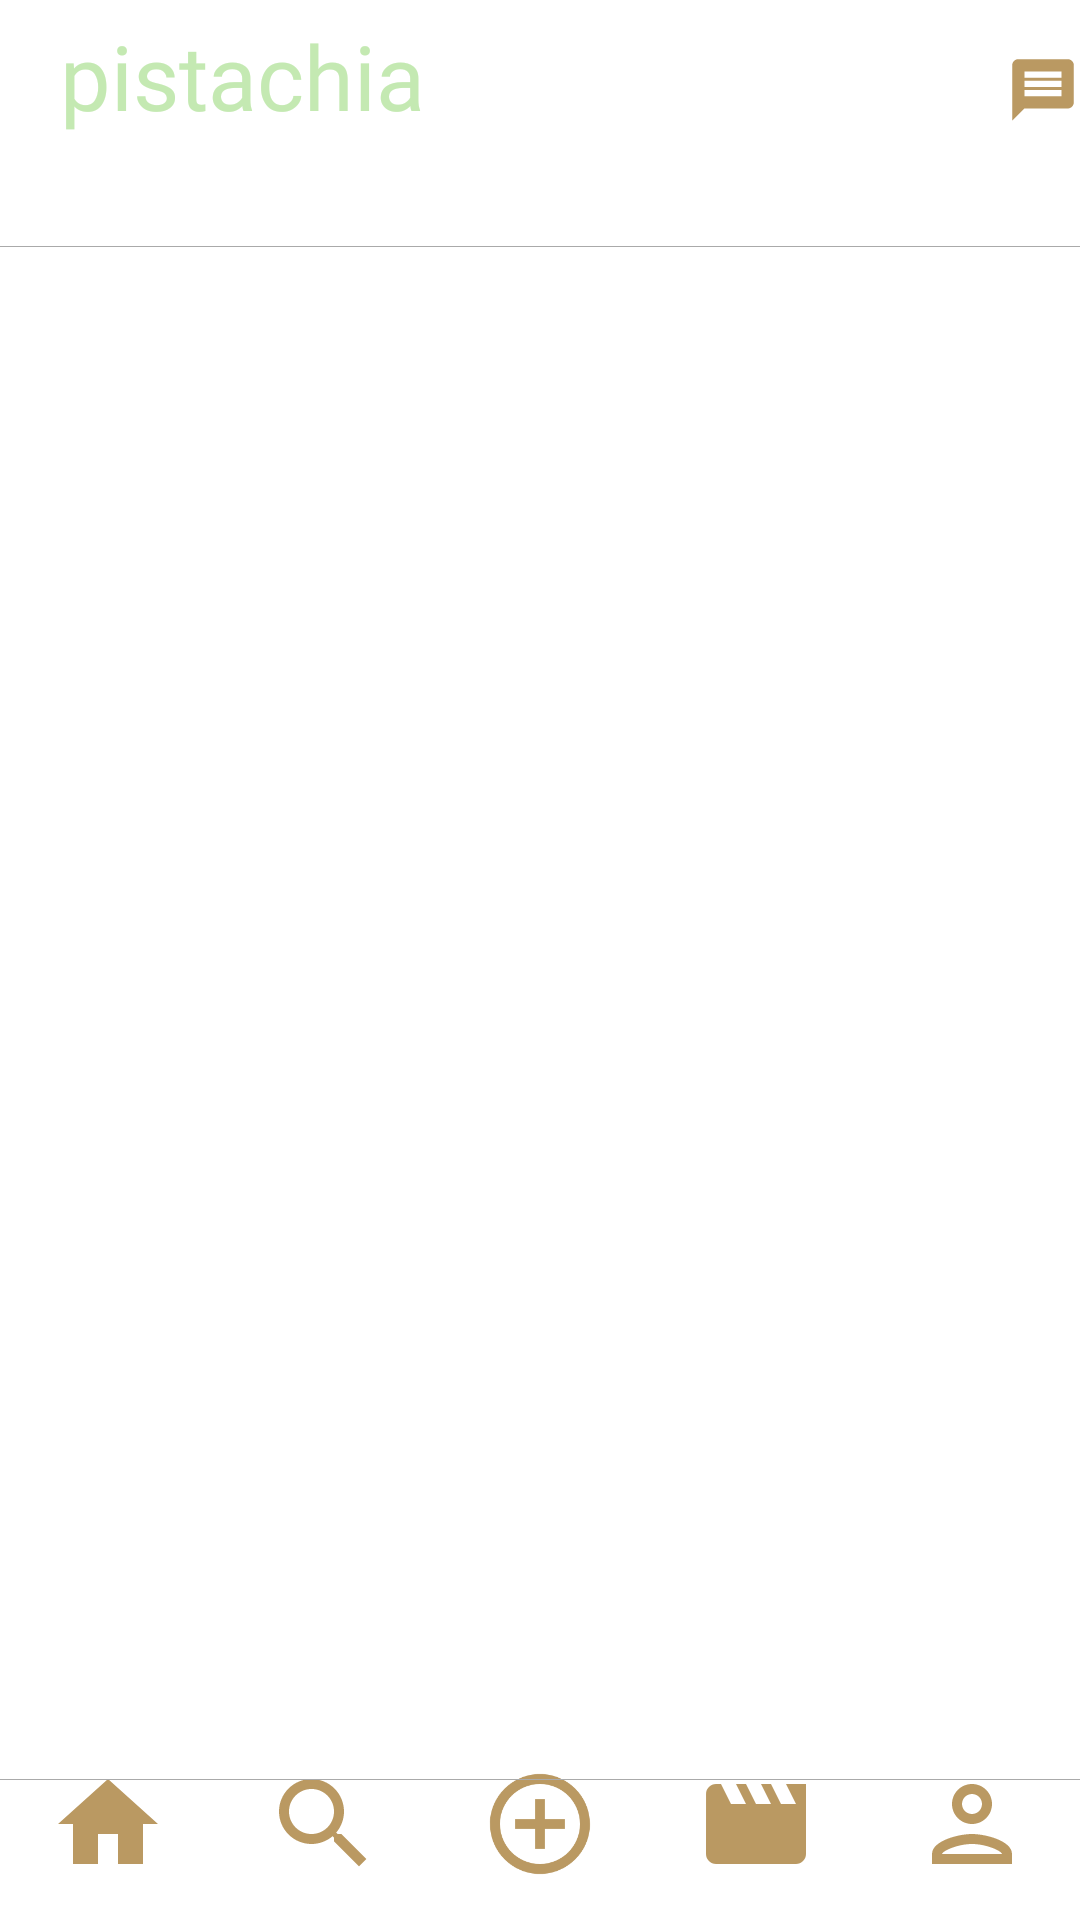

Write the Android layout XML for this screen, with the resource values it uses.
<!-- AndroidManifest.xml: application theme Theme.Pistagram -->
<!-- res/layout/activity_home_page.xml -->
<?xml version="1.0" encoding="utf-8"?>
<androidx.constraintlayout.widget.ConstraintLayout xmlns:android="http://schemas.android.com/apk/res/android"
    xmlns:app="http://schemas.android.com/apk/res-auto"
    xmlns:tools="http://schemas.android.com/tools"
    android:id="@+id/main"
    android:layout_width="match_parent"
    android:layout_height="match_parent"
    tools:context=".homepage.HomePageActivity"
    android:background="#FFFFFF">

    <androidx.constraintlayout.widget.ConstraintLayout
        android:id="@+id/header_layout"
        android:layout_width="match_parent"
        android:layout_height="50dp"
        app:layout_constraintBottom_toBottomOf="parent"
        app:layout_constraintEnd_toEndOf="parent"
        app:layout_constraintHorizontal_bias="0.0"
        app:layout_constraintStart_toStartOf="parent"
        app:layout_constraintTop_toTopOf="parent"
        app:layout_constraintVertical_bias="0.0">

        <include layout="@layout/home_header"
            android:id="@+id/header_include"/>
    </androidx.constraintlayout.widget.ConstraintLayout>

    <androidx.constraintlayout.widget.ConstraintLayout
        android:id="@+id/constraintLayout"
        android:layout_width="match_parent"
        android:layout_height="50sp"
        app:layout_constraintBottom_toBottomOf="parent"
        app:layout_constraintEnd_toEndOf="parent"
        app:layout_constraintHorizontal_bias="0.0"
        app:layout_constraintStart_toStartOf="parent"
        app:layout_constraintTop_toBottomOf="@+id/header_layout"
        app:layout_constraintVertical_bias="0.996">

        <include
            android:id="@+id/footer_include"
            layout="@layout/home_nav_footer" />

        <View
            android:id="@+id/separator"
            android:layout_width="fill_parent"
            android:layout_height="0.2dp"
            android:background="@android:color/darker_gray"
            android:visibility="visible"
            app:layout_constraintBottom_toBottomOf="parent"
            app:layout_constraintEnd_toEndOf="parent"
            app:layout_constraintHorizontal_bias="0.0"
            app:layout_constraintStart_toStartOf="@+id/footer_include"
            app:layout_constraintTop_toTopOf="parent"
            app:layout_constraintVertical_bias="0.1" />
    </androidx.constraintlayout.widget.ConstraintLayout>


    <LinearLayout
        android:id="@+id/post_scroll_container"
        android:layout_width="match_parent"
        android:layout_height="wrap_content"
        android:orientation="vertical"
        app:layout_constraintBottom_toTopOf="@+id/constraintLayout"
        app:layout_constraintTop_toBottomOf="@+id/header_layout">

        <androidx.constraintlayout.widget.ConstraintLayout
            android:layout_width="match_parent"
            android:layout_height="80sp"
            android:orientation="horizontal"
            app:layout_constraintBottom_toBottomOf="parent"
            app:layout_constraintEnd_toEndOf="parent"
            app:layout_constraintHorizontal_bias="0.0"
            app:layout_constraintStart_toStartOf="parent"
            app:layout_constraintTop_toBottomOf="@+id/header_layout"
            app:layout_constraintVertical_bias="0.0">

            <include
                android:id="@+id/stories_include"
                layout="@layout/stories_container" />

            <View
                android:id="@+id/separator3"
                android:layout_width="fill_parent"
                android:layout_height="0.2dp"
                android:background="@android:color/darker_gray"
                android:visibility="visible"
                app:layout_constraintBottom_toBottomOf="parent"
                app:layout_constraintEnd_toEndOf="parent"
                app:layout_constraintHorizontal_bias="0.0"
                app:layout_constraintStart_toStartOf="@+id/stories_include"
                app:layout_constraintTop_toTopOf="parent"
                app:layout_constraintVertical_bias="0.98" />
        </androidx.constraintlayout.widget.ConstraintLayout>

        <androidx.recyclerview.widget.RecyclerView
            android:id="@+id/posts_container"
            android:layout_width="match_parent"
            android:layout_height="540dp"
            android:layout_marginVertical="5dp"
            android:orientation="vertical"
            app:layout_constraintBottom_toBottomOf="parent"
            app:layout_constraintEnd_toEndOf="parent"
            app:layout_constraintStart_toStartOf="parent"
            app:layout_constraintTop_toTopOf="parent" />
    </LinearLayout>
</androidx.constraintlayout.widget.ConstraintLayout>
<!-- res/layout/home_header.xml (included above) -->
<?xml version="1.0" encoding="utf-8"?>
<LinearLayout xmlns:android="http://schemas.android.com/apk/res/android"
    xmlns:app="http://schemas.android.com/apk/res-auto"
    android:layout_width="match_parent"
    android:layout_height="60sp"
    android:orientation="horizontal"
    android:gravity="center">

    <TextView
        android:layout_width="296dp"
        android:layout_height="match_parent"
        android:layout_marginStart="20sp"
        android:layout_weight="1"
        android:layout_marginVertical="5sp"
        android:fontFamily="@font/kleide_trial_bold"
        android:text="@string/logoname"
        android:textColor="@color/primaryTextColor"
        android:textSize="30sp" />

    <ImageView
        android:id="@+id/messagesButton"
        android:layout_width="5sp"
        android:layout_height="30sp"
        android:layout_weight="1"
        app:srcCompat="@drawable/ic_home_message" />
</LinearLayout>
<!-- res/layout/home_nav_footer.xml (included above) -->
<?xml version="1.0" encoding="utf-8"?>
<LinearLayout xmlns:android="http://schemas.android.com/apk/res/android"
    xmlns:app="http://schemas.android.com/apk/res-auto"
    android:layout_width="match_parent"
    android:layout_height="wrap_content"
    android:orientation="horizontal"
    android:gravity="center">

    <ImageView
        android:id="@+id/footerHomeButton"
        android:layout_width="wrap_content"
        android:layout_height="40sp"
        android:layout_weight="1"
        app:srcCompat="@drawable/ic_home_home" />

    <ImageView
        android:id="@+id/footerSearchButton"
        android:layout_width="wrap_content"
        android:layout_height="40sp"
        android:layout_weight="1"
        app:srcCompat="@drawable/ic_home_search" />

    <ImageView
        android:id="@+id/footerAddButton"
        android:layout_width="wrap_content"
        android:layout_height="40sp"
        android:layout_weight="1"
        app:srcCompat="@drawable/ic_home_add" />

    <ImageView
        android:id="@+id/footerReelButton"
        android:layout_width="wrap_content"
        android:layout_height="40sp"
        android:layout_weight="1"
        app:srcCompat="@drawable/ic_home_reel" />

    <ImageView
        android:id="@+id/footerProfileButton"
        android:layout_width="wrap_content"
        android:layout_height="40sp"
        android:layout_weight="1"
        app:srcCompat="@drawable/ic_home_profile" />
</LinearLayout>
<!-- res/layout/stories_container.xml (included above) -->
<?xml version="1.0" encoding="utf-8"?>
<androidx.constraintlayout.widget.ConstraintLayout xmlns:android="http://schemas.android.com/apk/res/android"
    xmlns:app="http://schemas.android.com/apk/res-auto"
    xmlns:tools="http://schemas.android.com/tools"
    android:layout_width="match_parent"
    android:layout_height="85sp">

    <androidx.recyclerview.widget.RecyclerView
        android:id="@+id/stories_container"
        android:layout_width="match_parent"
        android:layout_height="wrap_content"
        android:orientation="horizontal"
        app:layout_constraintBottom_toBottomOf="parent"
        app:layout_constraintEnd_toEndOf="parent"
        app:layout_constraintStart_toStartOf="parent"
        app:layout_constraintTop_toTopOf="parent"
        android:layout_marginVertical="5dp"
        app:flow_horizontalGap="5sp" />
    </androidx.constraintlayout.widget.ConstraintLayout>
<!-- resources referenced by this layout -->
<resources>
  <color name="primaryTextColor">#c4e9b2</color>
  <!-- drawable ic_home_add (drawable) -->
  <vector xmlns:android="http://schemas.android.com/apk/res/android" android:height="24dp" android:tint="@color/quadrataryColor" android:viewportHeight="24" android:viewportWidth="24" android:width="24dp">
        
      <path android:fillColor="@android:color/white" android:pathData="M13,7h-2v4L7,11v2h4v4h2v-4h4v-2h-4L13,7zM12,2C6.48,2 2,6.48 2,12s4.48,10 10,10 10,-4.48 10,-10S17.52,2 12,2zM12,20c-4.41,0 -8,-3.59 -8,-8s3.59,-8 8,-8 8,3.59 8,8 -3.59,8 -8,8z"/>
      
  </vector>
  <!-- drawable ic_home_home (drawable) -->
  <vector xmlns:android="http://schemas.android.com/apk/res/android" android:height="24dp" android:tint="@color/quadrataryColor" android:viewportHeight="24" android:viewportWidth="24" android:width="24dp">
        
      <path android:fillColor="@android:color/white" android:pathData="M10,20v-6h4v6h5v-8h3L12,3 2,12h3v8z"/>
      
  </vector>
  <!-- drawable ic_home_message (drawable) -->
  <vector xmlns:android="http://schemas.android.com/apk/res/android" android:autoMirrored="true" android:height="24dp" android:tint="@color/quadrataryColor" android:viewportHeight="24" android:viewportWidth="24" android:width="24dp">
        
      <path android:fillColor="@android:color/white" android:pathData="M20,2L4,2c-1.1,0 -1.99,0.9 -1.99,2L2,22l4,-4h14c1.1,0 2,-0.9 2,-2L22,4c0,-1.1 -0.9,-2 -2,-2zM18,14L6,14v-2h12v2zM18,11L6,11L6,9h12v2zM18,8L6,8L6,6h12v2z"/>
      
  </vector>
  <!-- drawable ic_home_profile (drawable) -->
  <vector xmlns:android="http://schemas.android.com/apk/res/android" android:height="24dp" android:tint="@color/quadrataryColor" android:viewportHeight="24" android:viewportWidth="24" android:width="24dp">
        
      <path android:fillColor="@android:color/white" android:pathData="M12,6c1.1,0 2,0.9 2,2s-0.9,2 -2,2 -2,-0.9 -2,-2 0.9,-2 2,-2m0,10c2.7,0 5.8,1.29 6,2L6,18c0.23,-0.72 3.31,-2 6,-2m0,-12C9.79,4 8,5.79 8,8s1.79,4 4,4 4,-1.79 4,-4 -1.79,-4 -4,-4zM12,14c-2.67,0 -8,1.34 -8,4v2h16v-2c0,-2.66 -5.33,-4 -8,-4z"/>
      
  </vector>
  <!-- drawable ic_home_reel (drawable) -->
  <vector xmlns:android="http://schemas.android.com/apk/res/android" android:height="24dp" android:tint="@color/quadrataryColor" android:viewportHeight="24" android:viewportWidth="24" android:width="24dp">
        
      <path android:fillColor="@android:color/white" android:pathData="M18,4l2,4h-3l-2,-4h-2l2,4h-3l-2,-4H8l2,4H7L5,4H4c-1.1,0 -1.99,0.9 -1.99,2L2,18c0,1.1 0.9,2 2,2h16c1.1,0 2,-0.9 2,-2V4h-4z"/>
      
  </vector>
  <!-- drawable ic_home_search (drawable) -->
  <vector xmlns:android="http://schemas.android.com/apk/res/android" android:height="24dp" android:tint="@color/quadrataryColor" android:viewportHeight="24" android:viewportWidth="24" android:width="24dp">
        
      <path android:fillColor="@android:color/white" android:pathData="M15.5,14h-0.79l-0.28,-0.27C15.41,12.59 16,11.11 16,9.5 16,5.91 13.09,3 9.5,3S3,5.91 3,9.5 5.91,16 9.5,16c1.61,0 3.09,-0.59 4.23,-1.57l0.27,0.28v0.79l5,4.99L20.49,19l-4.99,-5zM9.5,14C7.01,14 5,11.99 5,9.5S7.01,5 9.5,5 14,7.01 14,9.5 11.99,14 9.5,14z"/>
      
  </vector>
  <string name="logoname">pistachia</string>
  <style name="Theme.Pistagram" parent="Base.Theme.Pistagram" />
  <color name="quadrataryColor">#ba9962</color>
  <style name="Base.Theme.Pistagram" parent="Theme.Material3.DayNight.NoActionBar">
          
          
      </style>
</resources>
